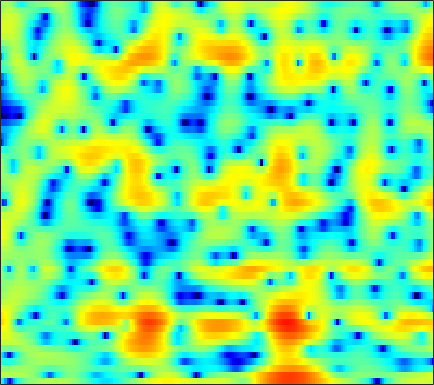

The table this chart was drawn from, first rows:
-4.226, -6.3772, -10.279, -16.151, -19.332, -13.908, -9.4427, -7.1674, -4.9486, -3.3194, -2.075, -1.3294, -0.51756, 0.12124, 0.51608, 0.93807, 1.2617, 1.453, 1.6632, 1.8291, 1.9726, 2.0562, 2.135, 2.1783
2.876, 2.666, 2.434, 2.267, 2.183, 2.121, 2.103, 2.101, 2.096, 2.062, 1.977, 1.861, 1.616, 1.242, 0.8617, 0.1926, -0.6941, -1.535, -2.954, -4.835, -7.346, -9.754, -13.18, -13.25
0.09476, 0.2137, 0.3606, 0.5003, 0.6065, 0.7457, 0.8796, 0.9721, 1.079, 1.154, 1.189, 1.181, 1.114, 0.968, 0.8064, 0.5171, 0.1468, -0.1792, -0.6554, -1.151, -1.61, -1.885, -2.108, -2.128
-4.287, -4.477, -4.673, -4.693, -4.54, -4.101, -3.453, -2.888, -2.111, -1.369, -0.7036, -0.2634, 0.2356, 0.6308, 0.8631, 1.097, 1.248, 1.317, 1.361, 1.367, 1.347, 1.326, 1.298, 1.275
-6.185, -8.029, -11.69, -17.96, -20.44, -13.27, -8.572, -6.203, -3.887, -2.197, -0.9329, -0.1934, 0.575, 1.141, 1.457, 1.763, 1.959, 2.044, 2.095, 2.094, 2.051, 1.999, 1.911, 1.802
0.09345, -0.2278, -0.6022, -0.8267, -0.8495, -0.6746, -0.3231, 0.003482, 0.4658, 0.8999, 1.245, 1.425, 1.556, 1.557, 1.478, 1.282, 1.001, 0.7496, 0.3916, 0.04614, -0.2589, -0.4445, -0.6271, -0.7484
3.241, 3.269, 3.242, 3.168, 3.092, 2.97, 2.827, 2.701, 2.503, 2.26, 1.946, 1.647, 1.142, 0.4839, -0.1316, -1.15, -2.432, -3.584, -5.361, -7.285, -8.819, -9.18, -8.473, -7.183
4.634, 4.603, 4.418, 4.093, 3.772, 3.282, 2.761, 2.359, 1.827, 1.296, 0.77, 0.3604, -0.2266, -0.9178, -1.54, -2.583, -3.923, -5.174, -7.237, -9.69, -11.81, -12.13, -10.59, -8.535
6.442, 6.014, 5.209, 4.128, 3.138, 1.599, -0.08568, -1.31, -2.585, -3.166, -3.108, -2.861, -2.522, -2.324, -2.28, -2.363, -2.576, -2.795, -3.115, -3.373, -3.543, -3.602, -3.562, -3.432
8.037, 7.358, 6.143, 4.508, 2.926, 0.1615, -3.655, -7.554, -13.59, -11.64, -7.8, -6.104, -4.873, -4.367, -4.237, -4.154, -3.968, -3.715, -3.238, -2.7, -2.219, -1.934, -1.727, -1.748
7.06, 6.614, 5.821, 4.816, 3.929, 2.585, 1.161, 0.1234, -1.152, -2.266, -3.319, -4.219, -5.795, -8.186, -10.9, -16.97, -20.63, -14.52, -9.505, -6.586, -4.75, -3.809, -3.007, -2.621
4.861, 4.788, 4.56, 4.196, 3.843, 3.267, 2.574, 1.999, 1.179, 0.2825, -0.7409, -1.605, -2.856, -4.184, -5.161, -6.203, -6.61, -6.443, -5.792, -4.982, -4.276, -3.857, -3.471, -3.287
2.434, 2.747, 3.035, 3.168, 3.182, 3.099, 2.896, 2.669, 2.287, 1.819, 1.286, 0.8564, 0.257, -0.3438, -0.7723, -1.289, -1.724, -2, -2.324, -2.63, -2.958, -3.26, -3.747, -4.338
0.2601, 0.9576, 1.683, 2.204, 2.472, 2.704, 2.813, 2.819, 2.728, 2.548, 2.311, 2.096, 1.753, 1.371, 1.066, 0.6314, 0.1642, -0.2126, -0.7742, -1.438, -2.23, -2.955, -4.122, -5.586
-0.7071, 0.04557, 0.8302, 1.427, 1.769, 2.089, 2.304, 2.402, 2.452, 2.421, 2.305, 2.174, 1.95, 1.688, 1.469, 1.145, 0.776, 0.4664, -0.007458, -0.5873, -1.314, -1.96, -3.009, -4.302
-0.03993, 0.2124, 0.4701, 0.6993, 0.8893, 1.172, 1.429, 1.587, 1.73, 1.749, 1.63, 1.464, 1.2, 0.9144, 0.7224, 0.5461, 0.4655, 0.4337, 0.3935, 0.2953, 0.07045, -0.1958, -0.72, -1.412
0.8966, 0.04841, -1.133, -1.956, -1.961, -1.155, -0.02069, 0.7155, 1.35, 1.522, 1.226, 0.6908, -0.4245, -1.795, -2.643, -2.854, -1.865, -0.7926, 0.5251, 1.5, 2.094, 2.288, 2.259, 1.923
1.084, -0.9196, -5.008, -11.93, -11.53, -5.14, -1.522, 0.1166, 1.338, 1.702, 1.346, 0.536, -1.429, -4.72, -8.281, -9.765, -4.898, -1.988, 0.6508, 2.292, 3.265, 3.629, 3.764, 3.499
1.342, 0.7662, 0.03213, -0.4725, -0.5889, -0.3465, 0.1034, 0.4414, 0.7749, 0.9016, 0.7641, 0.5229, 0.09848, -0.3431, -0.5654, -0.5554, -0.1865, 0.2274, 0.8182, 1.31, 1.59, 1.638, 1.445, 0.9744
1.687, 1.609, 1.449, 1.28, 1.139, 0.9788, 0.8714, 0.8003, 0.7214, 0.6611, 0.5828, 0.5488, 0.5233, 0.511, 0.5399, 0.61, 0.7079, 0.784, 0.8306, 0.7922, 0.6085, 0.3742, -0.1363, -0.8594
2.592, 2.574, 2.381, 2.05, 1.739, 1.236, 0.7108, 0.3407, -0.06863, -0.3256, -0.3583, -0.2716, -0.05211, 0.249, 0.4828, 0.7558, 0.9559, 1.049, 1.07, 0.9453, 0.6582, 0.3188, -0.2932, -1.132
4.137, 3.965, 3.499, 2.743, 2.007, 0.7574, -0.8091, -2.115, -3.808, -4.803, -4.474, -3.625, -2.277, -1.031, -0.2805, 0.4826, 1.002, 1.238, 1.394, 1.365, 1.178, 0.9102, 0.4138, -0.2801
5.233, 4.923, 4.282, 3.306, 2.309, 0.5598, -1.893, -4.424, -9.449, -16.5, -11.34, -7.423, -4.174, -2.177, -1.18, -0.2878, 0.2476, 0.4624, 0.5731, 0.5433, 0.4164, 0.274, 0.006263, -0.3354
5.184, 4.922, 4.405, 3.709, 3.036, 1.98, 0.7771, -0.1748, -1.318, -2.079, -2.302, -2.184, -1.844, -1.572, -1.461, -1.48, -1.708, -1.957, -2.372, -2.775, -3.092, -3.195, -3.174, -2.997
4.62, 4.482, 4.206, 3.882, 3.588, 3.139, 2.645, 2.247, 1.721, 1.209, 0.6764, 0.2788, -0.3107, -1.043, -1.701, -2.806, -4.216, -5.447, -7.317, -9.213, -10.54, -10.63, -9.624, -8.056
3.298, 3.236, 3.217, 3.255, 3.328, 3.391, 3.404, 3.362, 3.181, 2.854, 2.351, 1.845, 0.9399, -0.2099, -1.301, -3.091, -5.35, -7.487, -11.05, -16.12, -24.41, -23.48, -16.46, -12.35
-0.207, -0.4813, -0.1989, 0.6604, 1.482, 2.579, 3.454, 3.925, 4.278, 4.312, 4.05, 3.624, 2.789, 1.585, 0.4437, -1.412, -3.649, -5.603, -8.468, -11.39, -13.84, -14.82, -14.38, -12.5
-8.763, -15.81, -14.05, -5.441, -2.006, 0.9653, 2.923, 3.905, 4.76, 5.152, 5.125, 4.864, 4.197, 3.163, 2.155, 0.4514, -1.632, -3.523, -6.54, -10.36, -15.84, -22.46, -21, -14.47
-4.278, -4.345, -3.505, -1.941, -0.529, 1.202, 2.601, 3.404, 4.144, 4.545, 4.586, 4.432, 3.918, 3.116, 2.299, 0.9444, -0.6917, -2.092, -4.161, -6.329, -8.316, -9.489, -10.33, -10.37
-1.522, -0.9171, -0.1845, 0.625, 1.204, 1.996, 2.678, 3.125, 3.563, 3.819, 3.875, 3.759, 3.41, 2.815, 2.2, 1.179, -0.1195, -1.227, -2.938, -4.881, -6.952, -8.737, -11.33, -13.76
0.1328, 0.4918, 0.8806, 1.23, 1.494, 1.827, 2.196, 2.463, 2.813, 3.075, 3.245, 3.252, 3.127, 2.782, 2.399, 1.675, 0.7093, -0.1802, -1.594, -3.344, -5.486, -7.438, -10.66, -14.92
1.302, 1.076, 0.7333, 0.2981, 0.05092, -0.1139, 0.06908, 0.4113, 1.054, 1.756, 2.333, 2.676, 2.919, 2.955, 2.824, 2.465, 1.918, 1.368, 0.4853, -0.5751, -1.813, -2.786, -4.114, -5.301
1.792, 0.9215, -0.5851, -2.745, -4.782, -7.517, -7.5, -5.439, -2.564, -0.333, 1.173, 1.987, 2.649, 2.991, 3.034, 2.914, 2.66, 2.39, 1.987, 1.572, 1.091, 0.7035, 0.1521, -0.4256
1.26, 0.3751, -1.248, -3.352, -5.369, -8.024, -7.974, -6.03, -3.191, -1.093, 0.344, 1.024, 1.51, 1.578, 1.411, 1.002, 0.5226, 0.2656, 0.1628, 0.3646, 0.7605, 1.059, 1.379, 1.528
-0.5982, -0.9631, -1.498, -1.879, -2.136, -2.212, -1.977, -1.578, -0.9268, -0.3001, 0.1366, 0.2212, 0.01141, -0.7445, -1.684, -3.599, -6.387, -8.524, -8.59, -5.595, -2.761, -1.128, 0.4614, 1.528
-5.115, -4.965, -4.329, -3.634, -3.05, -2.312, -1.627, -1.133, -0.5806, -0.1595, 0.03266, 0.009936, -0.3449, -1.103, -2.051, -3.821, -6.281, -8.024, -8.024, -5.383, -2.724, -1.137, 0.4636, 1.619
-17.13, -13.6, -9.866, -7.275, -5.768, -4.186, -2.924, -2.16, -1.302, -0.6473, -0.1781, 0.0656, 0.1991, 0.1513, 0.01419, -0.2792, -0.5115, -0.5835, -0.4251, -0.00795, 0.6089, 1.055, 1.568, 1.948
-13.74, -12.58, -10.4, -8.372, -7.09, -5.562, -4.255, -3.385, -2.34, -1.404, -0.5707, -0.02818, 0.6255, 1.149, 1.495, 1.855, 2.159, 2.344, 2.549, 2.695, 2.727, 2.666, 2.425, 1.95
-9.999, -10.1, -9.695, -9.009, -8.292, -7.318, -6.268, -5.458, -4.34, -3.156, -1.932, -1.036, 0.141, 1.215, 1.932, 2.778, 3.429, 3.81, 4.145, 4.282, 4.162, 3.897, 3.24, 2.147
-14.16, -14.69, -14.52, -13.64, -12.85, -12.02, -11.32, -10.85, -9.928, -8.44, -6.38, -4.726, -2.586, -0.6881, 0.5267, 1.897, 2.965, 3.594, 4.184, 4.507, 4.56, 4.406, 3.924, 3.102
-28.27, -47.42, -24.95, -19.99, -18.35, -17.39, -18.1, -20.11, -26.83, -22.33, -14.07, -10.17, -6.416, -3.6, -1.964, -0.1985, 1.177, 1.982, 2.813, 3.369, 3.709, 3.815, 3.783, 3.569
-19.05, -19.18, -18.6, -17.66, -16.8, -16.06, -15.8, -15.77, -15.32, -13.79, -11.16, -9.044, -6.492, -4.319, -2.954, -1.425, -0.207, 0.5422, 1.365, 2.026, 2.529, 2.833, 3.141, 3.346
-16.46, -15.54, -14.5, -13.42, -12.63, -11.67, -10.71, -9.971, -8.952, -7.792, -6.549, -5.559, -4.313, -3.187, -2.425, -1.599, -0.9005, -0.4501, 0.0876, 0.6243, 1.175, 1.604, 2.183, 2.741
-13.88, -12.72, -11.2, -9.805, -8.884, -7.666, -6.526, -5.726, -4.737, -3.816, -3.023, -2.518, -1.974, -1.636, -1.513, -1.539, -1.732, -1.931, -2.109, -1.991, -1.374, -0.6478, 0.4963, 1.658
-11.07, -10.32, -9.025, -7.494, -6.286, -4.77, -3.442, -2.551, -1.548, -0.7748, -0.2089, 0.02895, 0.1178, -0.113, -0.5632, -1.53, -3.146, -4.928, -8.25, -11.39, -8.846, -5.619, -2.27, 0.1388
-16.31, -14.84, -11.03, -7.638, -5.635, -3.483, -1.788, -0.7855, 0.2556, 0.9773, 1.404, 1.54, 1.446, 1.045, 0.521, -0.548, -2.107, -3.631, -5.985, -7.559, -6.443, -4.615, -2.224, -0.3391
-12.85, -11.77, -8.745, -5.865, -4.026, -2.025, -0.4733, 0.4052, 1.296, 1.873, 2.145, 2.196, 2.054, 1.702, 1.348, 0.7322, 0.04321, -0.4462, -1.018, -1.319, -1.351, -1.202, -0.904, -0.6191
-4.26, -3.91, -2.999, -1.788, -0.7937, 0.3995, 1.382, 1.969, 2.483, 2.709, 2.671, 2.47, 2.057, 1.533, 1.107, 0.6393, 0.3312, 0.1816, 0.06924, -0.0144, -0.1838, -0.4143, -1.01, -2.033
-3.618, -2.809, -1.396, 0.07338, 1.063, 2.117, 2.868, 3.231, 3.367, 3.121, 2.508, 1.764, 0.5052, -1.001, -2.143, -3.056, -2.936, -2.372, -1.385, -0.5865, -0.1334, -0.0647, -0.4587, -1.503
-12.12, -7.173, -3.15, -0.6079, 0.7096, 1.947, 2.657, 2.865, 2.738, 2.14, 1.017, -0.2309, -2.615, -6.258, -10.66, -28.91, -13.68, -8.545, -4.882, -2.645, -1.204, -0.4904, 0.09281, 0.3437
-4.908, -3.574, -1.74, -0.1833, 0.7001, 1.503, 1.889, 1.9, 1.588, 0.8921, -0.2166, -1.281, -3.007, -4.931, -6.345, -7.471, -7.371, -6.649, -5.326, -3.903, -2.612, -1.762, -0.7447, 0.1306
0.12, 0.5077, 1.1, 1.634, 1.939, 2.148, 2.105, 1.9, 1.366, 0.5414, -0.5529, -1.548, -2.988, -4.492, -5.543, -6.713, -7.393, -7.442, -6.845, -5.852, -4.566, -3.573, -2.261, -1.048
2.544, 2.789, 3.047, 3.193, 3.218, 3.107, 2.791, 2.411, 1.678, 0.6663, -0.6173, -1.774, -3.655, -5.943, -7.95, -11.12, -14.38, -15.34, -13.42, -10.47, -7.915, -6.254, -4.383, -2.771
3.513, 3.725, 3.895, 3.939, 3.873, 3.644, 3.23, 2.777, 1.982, 0.9378, -0.3963, -1.609, -3.576, -6.041, -8.306, -12, -16.25, -17.81, -15.59, -12.71, -10.33, -8.698, -6.72, -4.855
3.439, 3.682, 3.915, 4.009, 3.971, 3.764, 3.38, 2.973, 2.266, 1.378, 0.2764, -0.7072, -2.176, -3.862, -5.226, -7.17, -9.036, -10.31, -11.85, -13.13, -13.55, -12.68, -10.09, -7.255
2.402, 2.885, 3.359, 3.602, 3.641, 3.5, 3.167, 2.822, 2.244, 1.56, 0.7917, 0.1689, -0.7698, -1.822, -2.731, -4.066, -5.643, -7.09, -9.667, -13.6, -19.53, -18.06, -11.46, -7.137
0.466, 1.472, 2.29, 2.631, 2.63, 2.353, 1.838, 1.352, 0.6909, 0.1007, -0.3206, -0.528, -0.7567, -1, -1.246, -1.689, -2.299, -2.84, -3.647, -4.32, -4.572, -4.318, -3.384, -2.14
0.1073, 0.9498, 1.513, 1.498, 1.125, 0.1933, -1.205, -2.518, -4.362, -5.558, -5.365, -4.558, -3.226, -2.102, -1.435, -0.8421, -0.4812, -0.3201, -0.1758, -0.04383, 0.1392, 0.3376, 0.7003, 1.113
